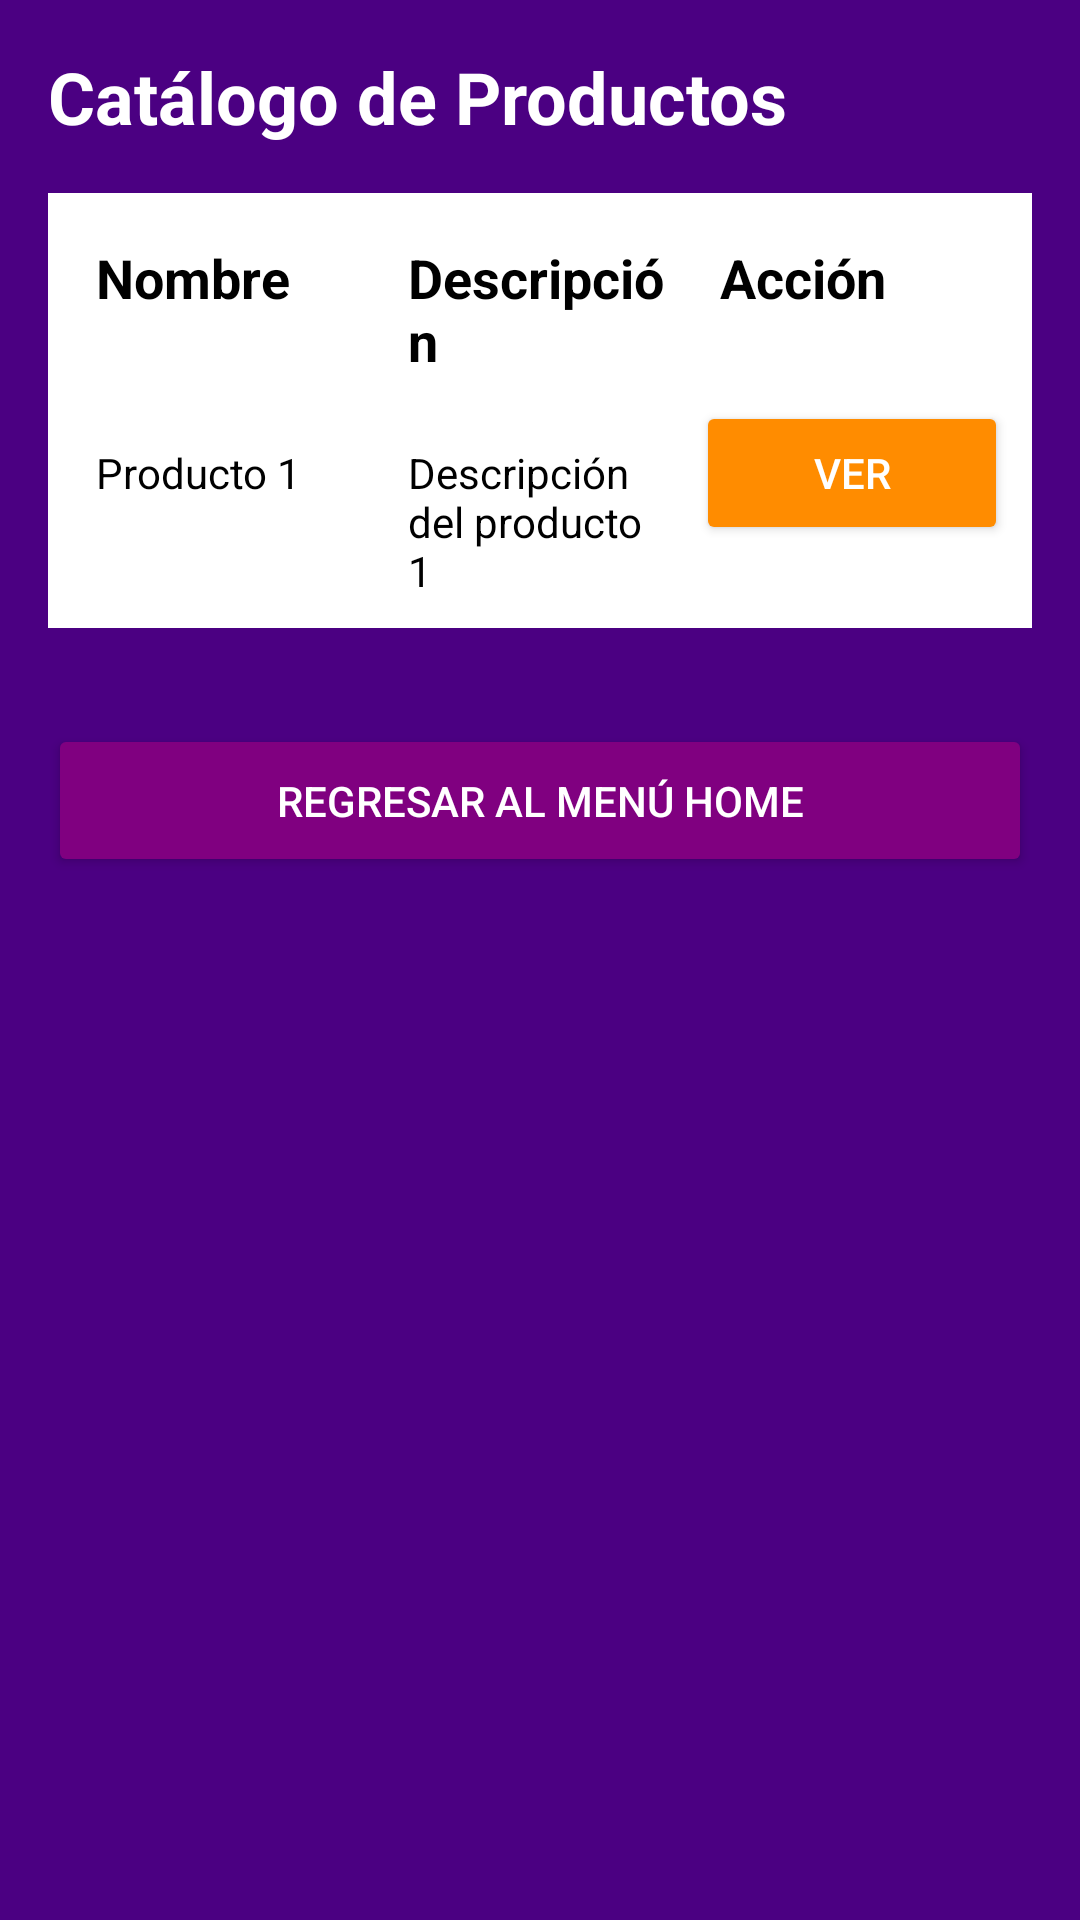

The Android layout XML behind this screen, and the referenced resources:
<!-- AndroidManifest.xml: application theme Theme.Chalan -->
<!-- res/layout/activity_catalogo.xml -->
<?xml version="1.0" encoding="utf-8"?>
<ScrollView
    xmlns:android="http://schemas.android.com/apk/res/android"
    android:layout_width="match_parent"
    android:layout_height="match_parent"
    android:background="#4B0082">

    <LinearLayout
        android:layout_width="match_parent"
        android:layout_height="wrap_content"
        android:orientation="vertical"
        android:padding="16dp">

        <TextView
            android:layout_width="match_parent"
            android:layout_height="wrap_content"
            android:text="Catálogo de Productos"
            android:textSize="24sp"
            android:textStyle="bold"
            android:textColor="#FFFFFF"
            android:layout_marginBottom="16dp" />

        
        <TableLayout
            android:layout_width="match_parent"
            android:layout_height="wrap_content"
            android:background="#FFFFFF"
            android:padding="8dp"
            android:layout_marginBottom="16dp">

            
            <TableRow>
                <TextView
                    android:layout_width="0dp"
                    android:layout_height="wrap_content"
                    android:layout_weight="1"
                    android:text="Nombre"
                    android:textSize="18sp"
                    android:textStyle="bold"
                    android:padding="8dp"
                    android:textColor="#000000" />

                <TextView
                    android:layout_width="0dp"
                    android:layout_height="wrap_content"
                    android:layout_weight="1"
                    android:text="Descripción"
                    android:textSize="18sp"
                    android:textStyle="bold"
                    android:padding="8dp"
                    android:textColor="#000000" />

                <TextView
                    android:layout_width="0dp"
                    android:layout_height="wrap_content"
                    android:layout_weight="1"
                    android:text="Acción"
                    android:textSize="18sp"
                    android:textStyle="bold"
                    android:padding="8dp"
                    android:textColor="#000000" />
            </TableRow>

            
            <TableRow>
                <TextView
                    android:layout_width="0dp"
                    android:layout_height="wrap_content"
                    android:layout_weight="1"
                    android:text="Producto 1"
                    android:padding="8dp"
                    android:textColor="#000000" />

                <TextView
                    android:layout_width="0dp"
                    android:layout_height="wrap_content"
                    android:layout_weight="1"
                    android:text="Descripción del producto 1"
                    android:padding="8dp"
                    android:textColor="#000000" />

                <Button
                    android:id="@+id/buttonVerProducto1"
                    android:layout_width="0dp"
                    android:layout_height="wrap_content"
                    android:layout_weight="1"
                    android:backgroundTint="#FF8C00"
                    android:textColor="#FFFFFF"
                    android:text="Ver"
                    android:padding="8dp" />
            </TableRow>

            

        </TableLayout>

        
        <Button
            android:id="@+id/buttonRegresarHome"
            android:layout_width="match_parent"
            android:layout_height="wrap_content"
            android:backgroundTint="#800080"
            android:textColor="#FFFFFF"
            android:text="Regresar al Menú Home"
            android:padding="16dp"
            android:layout_marginTop="16dp" />
    </LinearLayout>
</ScrollView>
<!-- resources referenced by this layout -->
<resources>
  <style name="Theme.Chalan" parent="Base.Theme.Chalan" />
  <style name="Base.Theme.Chalan" parent="Theme.Material3.DayNight.NoActionBar">
          
          
      </style>
</resources>
